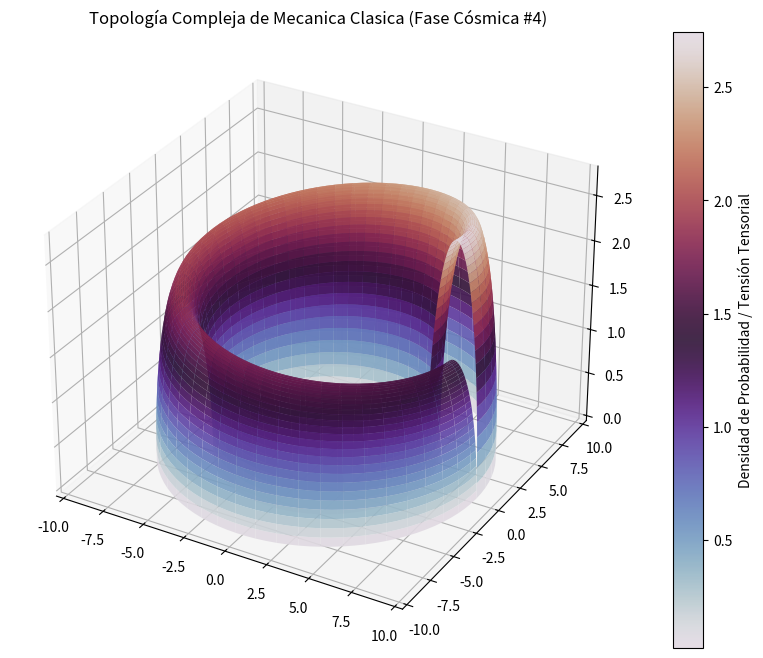

Recreate this plot in Python.
%matplotlib inline
# Simulación Cósmica: Mecanica Clasica - Variante 4
import numpy as np
import matplotlib.pyplot as plt
from mpl_toolkits.mplot3d import Axes3D

# Parámetros Físicos Cuánticos/Relativistas
alpha = 7.598
beta = 1.523
gamma = 2.763

u = np.linspace(0, 2 * np.pi, 100)
v = np.linspace(0, np.pi, 100)
U, V = np.meshgrid(u, v)

# Topología Espacio-Temporal Avanzada (Fase Cósmica)
X = (alpha + beta * np.cos(V)) * np.cos(U)
Y = (alpha + beta * np.cos(V)) * np.sin(U)
Z = gamma * np.sin(V) * np.exp(-U/10)

fig = plt.figure(figsize=(12, 8))
ax = fig.add_subplot(111, projection='3d')
surf = ax.plot_surface(X, Y, Z, cmap='twilight', edgecolor='none', alpha=0.9)

fig.colorbar(surf, ax=ax, label='Densidad de Probabilidad / Tensión Tensorial')
plt.title(r'Topología Compleja de Mecanica Clasica (Fase Cósmica #4)')
plt.show()
